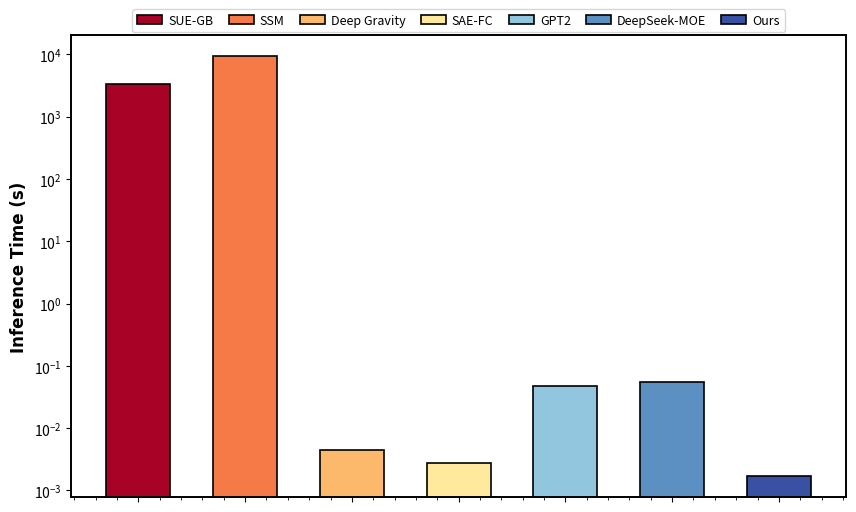

Here is the Python script that generated this plot: (Note: this script raises an exception after producing the figure.)
import matplotlib.pyplot as plt
import numpy as np
from datetime import datetime

# 获取当前时间
now = datetime.now()

# 按所需格式转换为字符串
formatted_time = now.strftime("%Y-%m-%d-%H-%M-%S")

# 1. 数据准备
models = [
    'SUE-GB', 'SSM', 'Deep Gravity',
    'SAE-FC', 'GPT2', 'DeepSeek-MOE', 'Ours'
]
infer_time = [3305.414, 9358.6992, 0.0045, 0.0028, 0.0481, 0.0544, 0.0017]

# 2. 7种高区分度科研配色
colors = [
    '#a80326',  # 深红
    '#f67948',  # 橙黄
    '#fdb96b',  # 浅黄
    '#fee99d',  # 浅蓝
    '#92c5de',  # 深蓝
    '#5c90c2',  # 天青蓝
    '#3951a2'   # 藏青
]

# 3. 绘图设置（加宽画布适配7列图例）
plt.figure(figsize=(10, 6), dpi=300)
bar_width = 0.6
x = np.arange(len(models))

# 4. 绘制柱状图（逐个绘制，绑定图例手柄）
handles = []  # 存储每个柱子的图例手柄
for i in range(len(models)):
    bar = plt.bar(
        x[i], infer_time[i],
        width=bar_width,
        color=colors[i],
        edgecolor='black',
        linewidth=1.2,
        label=models[i]  # 每个柱子单独绑定标签
    )
    handles.append(bar[0])  # 收集每个柱子的手柄

# 5. 核心风格调整
plt.yscale('log')
# 去除y轴小刻度
plt.minorticks_on()
plt.tick_params(axis='y', which='minor', left=False)

# 轴标签（英文+加粗，Arial字体）
plt.ylabel('Inference Time (s)', fontsize=12, fontweight='bold', fontfamily='Arial')

# 去除x轴默认数字序号
plt.xticks(ticks=x, labels=['']*len(models))

# 取消网格线 + 完整外边框
ax = plt.gca()
ax.grid(False)
# 统一边框样式
for spine in ax.spines.values():
    spine.set_visible(True)
    spine.set_linewidth(1.4)
    spine.set_color('black')

# 调整后的图例设置
legend = plt.legend(
    handles=handles,
    labels=models,
    loc='upper center',
    bbox_to_anchor=(0.5, 1.07), # 尝试将图例稍微下移
    ncol=7,
    fontsize=9,
    title_fontsize=10,
    frameon=True,
    columnspacing=1.2,
    handletextpad=0.5
)

# ========== 关键修改：去除图例中每个手柄的黑边框 ==========
for handle in legend.legendHandles:
    handle.set_edgecolor('none')  # 图例手柄无边框
    handle.set_linewidth(0)       # 确保边框线宽为0（双重保险）

# 调整后的布局设置
plt.tight_layout(rect=[0, 0, 1, 1])  # 减少顶部预留的空间

# 保存为PDF格式（矢量图，支持无损缩放，适合学术论文）
# bbox_inches='tight' 确保图例不被裁剪，pad_inches=0.1 保留少量边距
plt.savefig(
    f'./可视化/结果图/NC-1-infer-time-{formatted_time}.pdf',
    format='pdf',
    dpi=300,
    bbox_inches='tight',
    pad_inches=0.1,
    facecolor='white',  # 背景色为白色（避免透明背景在论文中显示异常）
    edgecolor='none'
)

plt.close()  # 关闭画布，释放内存